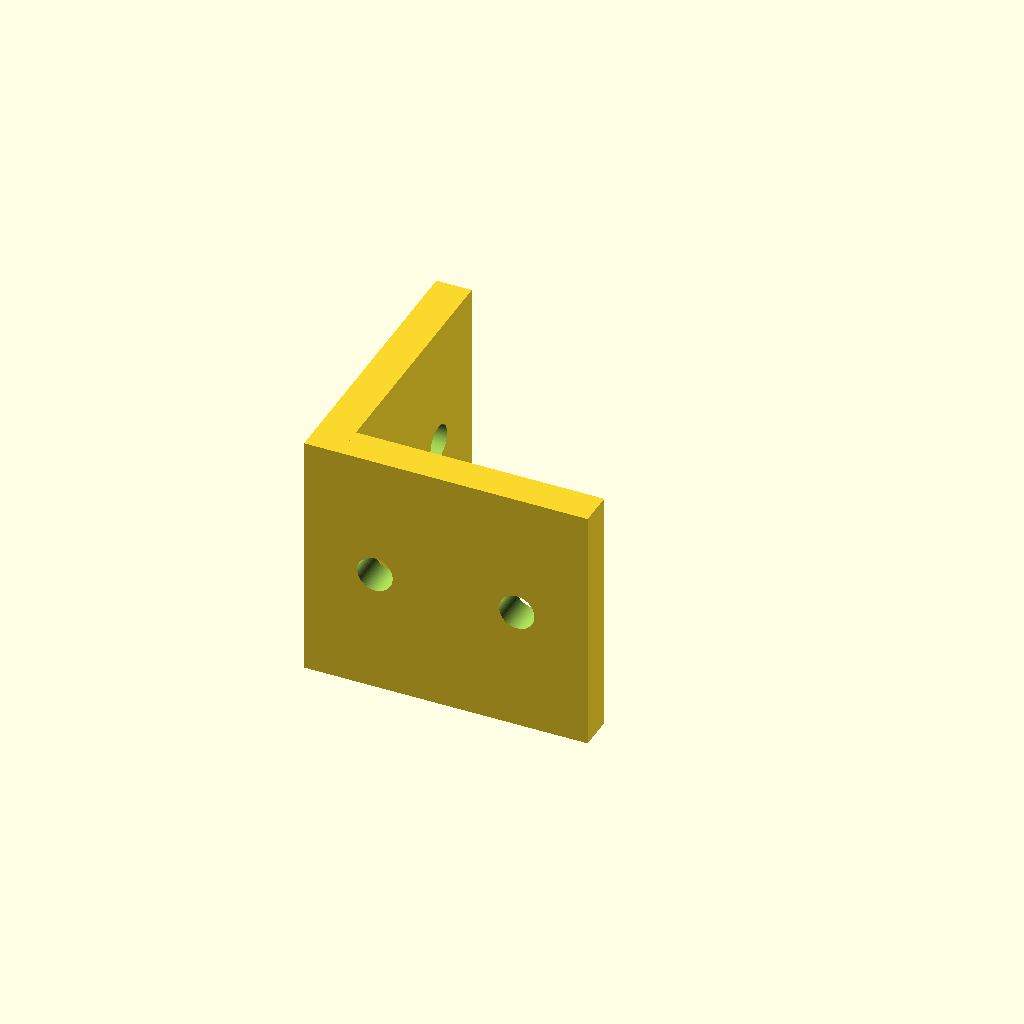
Cell 1: the model at its default parameters.
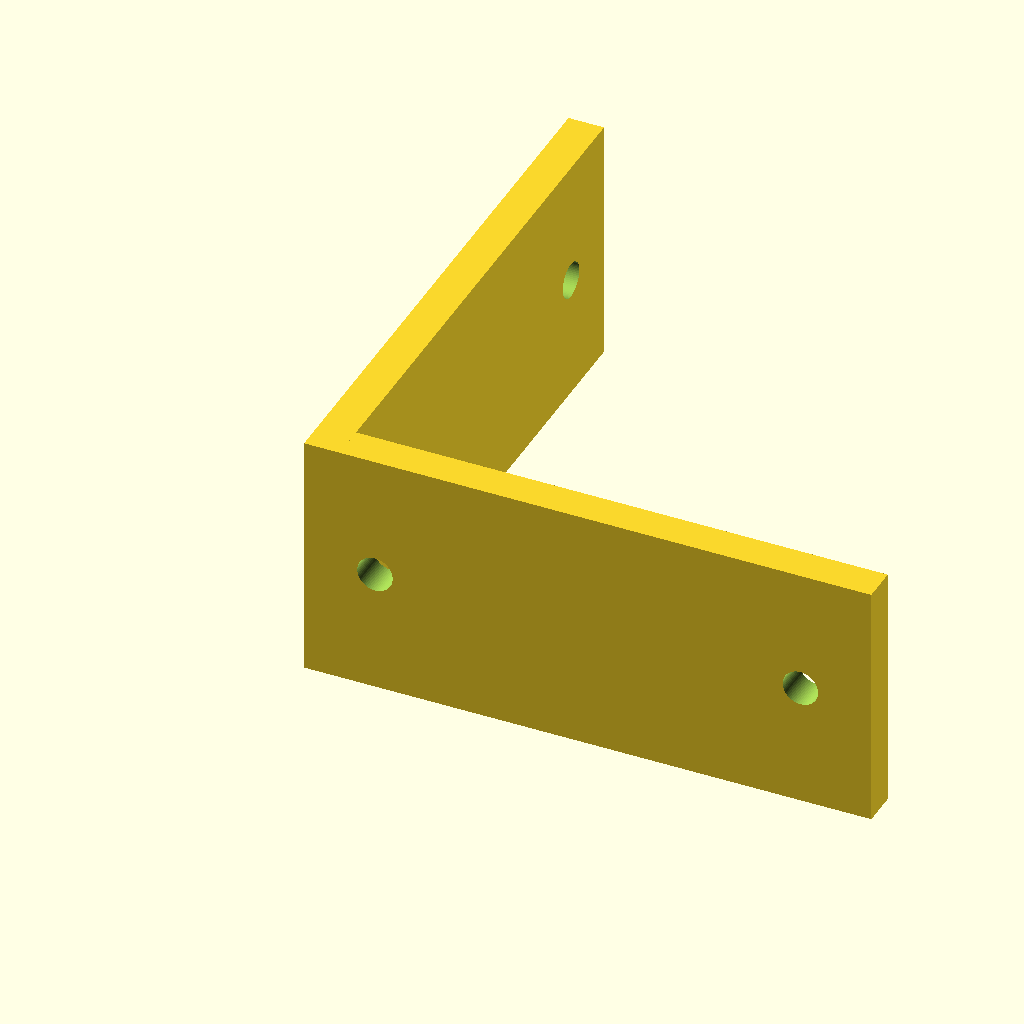
Cell 2 — footprint set to 80, the other parameters unchanged.
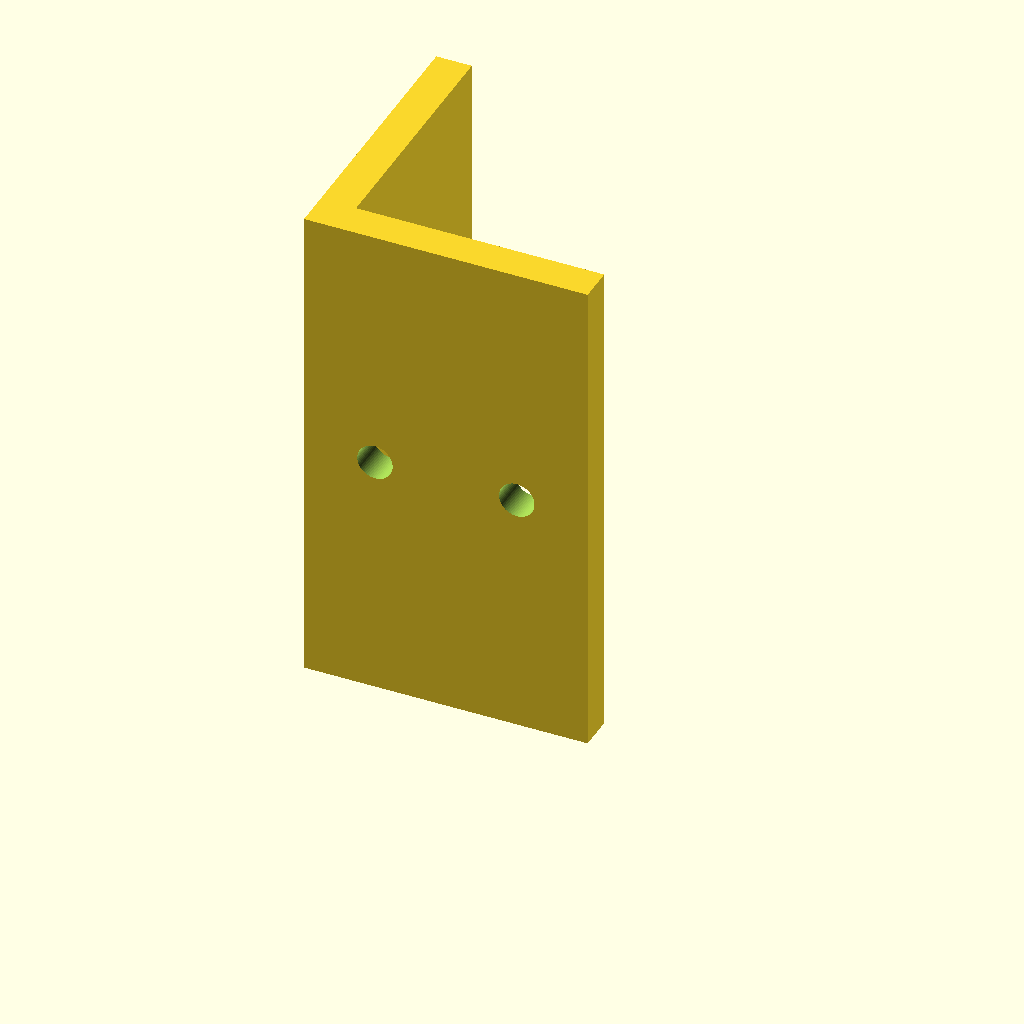
Cell 3: the same model with height = 70.
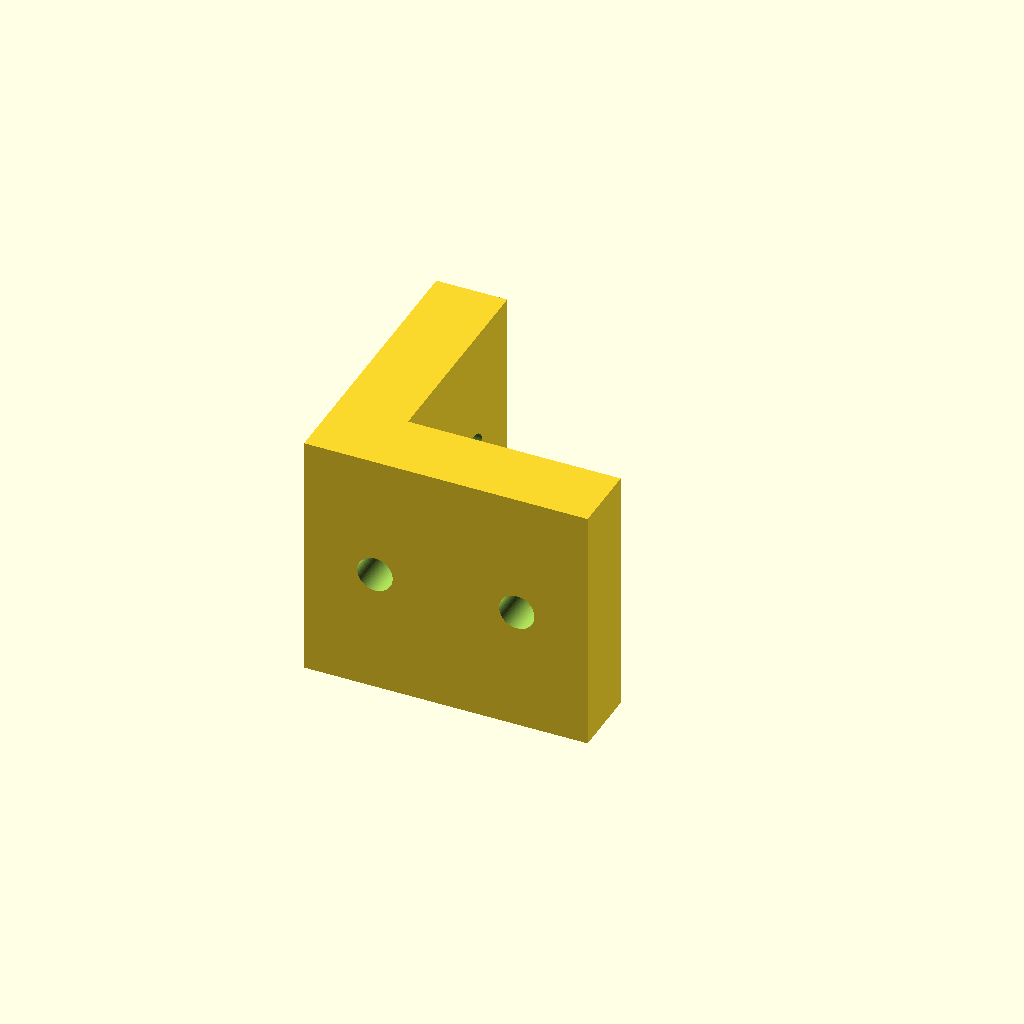
Cell 4: t = 10 (everything else at default).
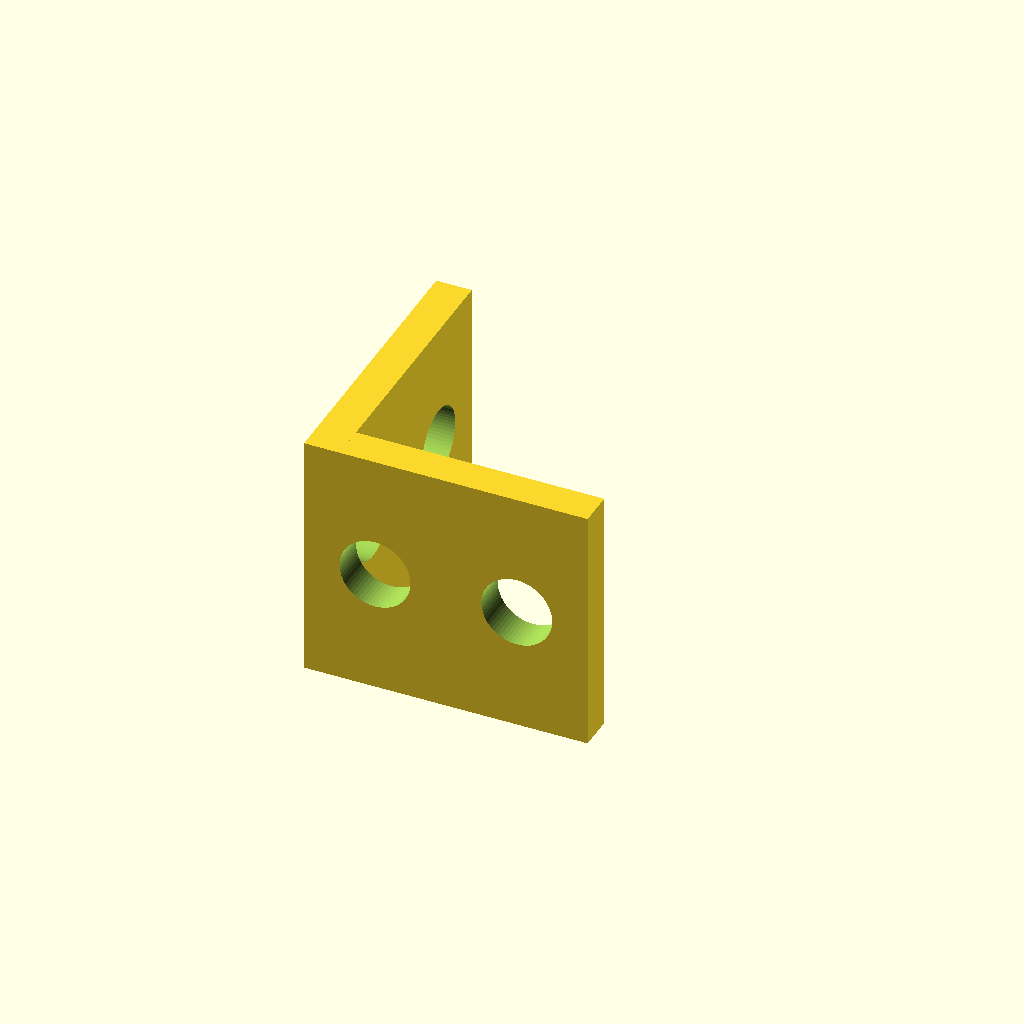
Cell 5: hole_d = 10 (everything else at default).
All cells are drawn from one camera (rotation 55°, 0°, 25°, orthographic, colour scheme Cornfield), so only the parameter changes between them.
The OpenSCAD source (results/nopscadlib/ablations/no_json_ir/scad/extrusion_bracket__E40_corner_bracket.scad):
$fn = 64;

// Target overall size: [40, 40, 35]
footprint = 40;
height    = 35;

// Bracket wall thickness (typical for 40-series corner brackets)
t = 5;

// Holes (simple through-holes on each leg)
hole_d = 5;
hole_offset = 10;   // from outer edges along the leg
overlap = 0.2;      // small overlap to ensure boolean robustness

module extrusion_bracket_40x40x35() {
    difference() {
        // ONE connected solid: L-bracket made from two plates that overlap at the corner
        union() {
            // Leg A: along X, thickness in Y
            cube([footprint, t, height], center=false);

            // Leg B: along Y, thickness in X
            cube([t, footprint, height], center=false);
        }

        // Through-holes on Leg A (drilled along Y)
        for (x = [hole_offset, footprint - hole_offset]) {
            translate([x, t/2, height/2])
                rotate([90, 0, 0])
                    cylinder(h = t + 2*overlap, d = hole_d, center=true);
        }

        // Through-holes on Leg B (drilled along X)
        for (y = [hole_offset, footprint - hole_offset]) {
            translate([t/2, y, height/2])
                rotate([0, 90, 0])
                    cylinder(h = t + 2*overlap, d = hole_d, center=true);
        }
    }
}

extrusion_bracket_40x40x35();
Customizer parameters (derived from the source; name, type, default, range or options):
footprint: number, default 40
height: number, default 35
t: number, default 5
hole_d: number, default 5
hole_offset: number, default 10
overlap: number, default 0.2
